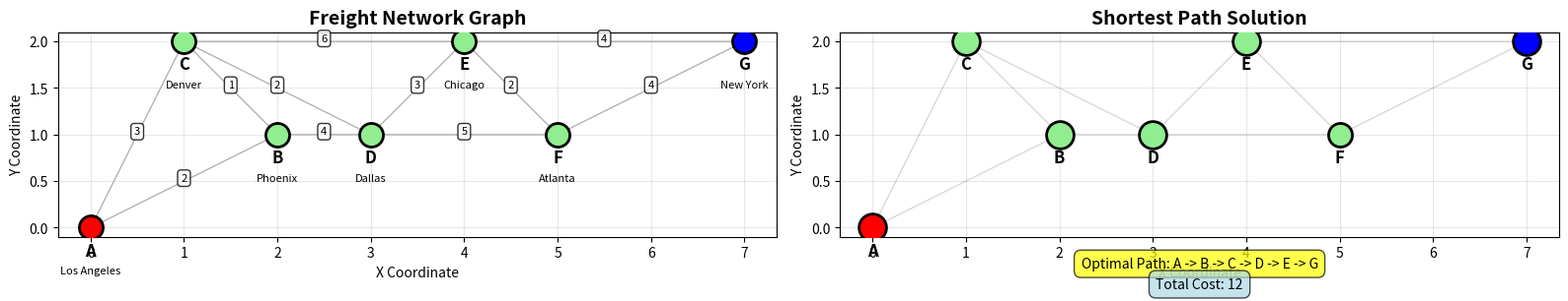

Python code for this plot:
# Import required libraries for mathematical optimization
import numpy as np
import matplotlib.pyplot as plt
import seaborn as sns
from dataclasses import dataclass
from typing import Dict, List, Tuple, Optional
import warnings
warnings.filterwarnings('ignore')

# Try to import pulp for optimization, fallback to enumeration if not available
try:
    import pulp
    PULP_AVAILABLE = True
    print("PuLP library available - using mixed-integer programming")
except ImportError:
    PULP_AVAILABLE = False
    print("PuLP library not available - using enumeration method")

print("Libraries imported successfully")

@dataclass
class NetworkNode:
    """Represents a node in the freight network"""
    id: str
    name: str
    x: float  # x-coordinate for visualization
    y: float  # y-coordinate for visualization

@dataclass
class NetworkEdge:
    """Represents a transportation link between nodes"""
    from_node: str
    to_node: str
    cost: float
    distance: float

@dataclass
class ShortestPathProblem:
    """Defines a shortest path problem instance"""
    nodes: Dict[str, NetworkNode]
    edges: List[NetworkEdge]
    source: str
    target: str

print("Data structures defined")

def create_freight_network() -> ShortestPathProblem:
    """Create the concrete freight network example from the source"""
    
    # Define network nodes (7 nodes: A through G)
    nodes = {
        'A': NetworkNode('A', 'Los Angeles', 0, 0),
        'B': NetworkNode('B', 'Phoenix', 2, 1),
        'C': NetworkNode('C', 'Denver', 1, 2),
        'D': NetworkNode('D', 'Dallas', 3, 1),
        'E': NetworkNode('E', 'Chicago', 4, 2),
        'F': NetworkNode('F', 'Atlanta', 5, 1),
        'G': NetworkNode('G', 'New York', 7, 2)
    }
    
    # Define transportation edges with costs (from the concrete example)
    edges = [
        NetworkEdge('A', 'B', 2, 100),
        NetworkEdge('A', 'C', 3, 150),
        NetworkEdge('B', 'D', 4, 120),
        NetworkEdge('B', 'C', 1, 80),
        NetworkEdge('C', 'E', 6, 200),
        NetworkEdge('C', 'D', 2, 90),
        NetworkEdge('D', 'E', 3, 110),
        NetworkEdge('D', 'F', 5, 180),
        NetworkEdge('E', 'F', 2, 70),
        NetworkEdge('E', 'G', 4, 160),
        NetworkEdge('F', 'G', 4, 140)
    ]
    
    return ShortestPathProblem(nodes, edges, 'A', 'G')

# Create the problem instance
problem = create_freight_network()
print(f"Network created with {len(problem.nodes)} nodes and {len(problem.edges)} edges")
print(f"Source: {problem.source} ({problem.nodes[problem.source].name})")
print(f"Target: {problem.target} ({problem.nodes[problem.target].name})")

def solve_shortest_path_mip(problem: ShortestPathProblem) -> Dict:
    """Solve shortest path problem using mixed-integer programming"""
    
    if not PULP_AVAILABLE:
        return solve_shortest_path_enumeration(problem)
    
    # Create the optimization problem
    model = pulp.LpProblem("Shortest_Path", pulp.LpMinimize)
    
    # Create decision variables: x_ij = 1 if edge (i,j) is used
    edge_vars = {}
    for edge in problem.edges:
        var_name = f"x_{edge.from_node}_{edge.to_node}"
        edge_vars[(edge.from_node, edge.to_node)] = pulp.LpVariable(var_name, cat='Binary')
    
    # Objective function: minimize total cost
    model += pulp.lpSum(edge.cost * edge_vars[(edge.from_node, edge.to_node)] 
                       for edge in problem.edges)
    
    # Flow conservation constraints
    for node_id in problem.nodes:
        if node_id == problem.source:
            # Source node: flow out - flow in = 1
            model += (pulp.lpSum(edge_vars[(node_id, edge.to_node)] 
                                 for edge in problem.edges if edge.from_node == node_id) -
                     pulp.lpSum(edge_vars[(edge.from_node, node_id)] 
                                 for edge in problem.edges if edge.to_node == node_id) == 1)
        elif node_id == problem.target:
            # Target node: flow out - flow in = -1
            model += (pulp.lpSum(edge_vars[(node_id, edge.to_node)] 
                                 for edge in problem.edges if edge.from_node == node_id) -
                     pulp.lpSum(edge_vars[(edge.from_node, node_id)] 
                                 for edge in problem.edges if edge.to_node == node_id) == -1)
        else:
            # Intermediate nodes: flow out - flow in = 0
            model += (pulp.lpSum(edge_vars[(node_id, edge.to_node)] 
                                 for edge in problem.edges if edge.from_node == node_id) -
                     pulp.lpSum(edge_vars[(edge.from_node, node_id)] 
                                 for edge in problem.edges if edge.to_node == node_id) == 0)
    
    # Solve the model
    model.solve(pulp.PULP_CBC_CMD(msg=False))
    
    # Extract solution
    solution = {
        'status': pulp.LpStatus[model.status],
        'objective_value': pulp.value(model.objective),
        'used_edges': [],
        'path': []
    }
    
    # Find used edges
    for edge in problem.edges:
        if pulp.value(edge_vars[(edge.from_node, edge.to_node)]) == 1:
            solution['used_edges'].append(edge)
    
    # Reconstruct path
    current = problem.source
    solution['path'].append(current)
    
    while current != problem.target:
        for edge in solution['used_edges']:
            if edge.from_node == current:
                current = edge.to_node
                solution['path'].append(current)
                break
    
    return solution

def solve_shortest_path_enumeration(problem: ShortestPathProblem) -> Dict:
    """Fallback method: enumerate all possible paths (for small networks)"""
    
    def find_all_paths(current, target, visited, path, all_paths):
        """Recursively find all paths from current to target"""
        visited.add(current)
        path.append(current)
        
        if current == target:
            all_paths.append(path.copy())
        else:
            for edge in problem.edges:
                if edge.from_node == current and edge.to_node not in visited:
                    find_all_paths(edge.to_node, target, visited, path, all_paths)
        
        path.pop()
        visited.remove(current)
    
    # Find all paths
    all_paths = []
    find_all_paths(problem.source, problem.target, set(), [], all_paths)
    
    # Calculate costs and find minimum
    best_path = None
    best_cost = float('inf')
    
    for path in all_paths:
        cost = 0
        valid_path = True
        
        for i in range(len(path) - 1):
            edge_found = False
            for edge in problem.edges:
                if edge.from_node == path[i] and edge.to_node == path[i+1]:
                    cost += edge.cost
                    edge_found = True
                    break
            
            if not edge_found:
                valid_path = False
                break
        
        if valid_path and cost < best_cost:
            best_cost = cost
            best_path = path
    
    return {
        'status': 'Optimal',
        'objective_value': best_cost,
        'path': best_path,
        'method': 'Enumeration'
    }

print("Solver functions defined")

# Solve the shortest path problem
solution = solve_shortest_path_mip(problem)

print("=== SHORTEST PATH PROBLEM SOLUTION ===")
print(f"Status: {solution['status']}")
print(f"Optimal Cost: {solution['objective_value']}")
print(f"Path: {' -> '.join(solution['path'])}")

if 'used_edges' in solution:
    print("\nUsed Edges:")
    for edge in solution['used_edges']:
        print(f"  {edge.from_node} -> {edge.to_node}: Cost = {edge.cost}")

print("\nFlow Conservation Verification:")
for node_id in problem.nodes:
    if node_id == problem.source:
        print(f"  {node_id} (Source): Net flow = 1 ✓")
    elif node_id == problem.target:
        print(f"  {node_id} (Target): Net flow = -1 ✓")
    else:
        print(f"  {node_id} (Intermediate): Net flow = 0 ✓")

def visualize_network_and_solution(problem: ShortestPathProblem, solution: Dict):
    """Visualize the network and the shortest path solution"""
    
    fig, (ax1, ax2) = plt.subplots(1, 2, figsize=(16, 6))
    
    # Plot 1: Network graph
    ax1.set_title('Freight Network Graph', fontsize=14, fontweight='bold')
    
    # Draw all edges
    for edge in problem.edges:
        from_node = problem.nodes[edge.from_node]
        to_node = problem.nodes[edge.to_node]
        
        ax1.annotate('', xy=(to_node.x, to_node.y), xytext=(from_node.x, from_node.y),
                   arrowprops=dict(arrowstyle='->', color='gray', lw=1, alpha=0.6))
        
        # Add edge labels
        mid_x, mid_y = (from_node.x + to_node.x) / 2, (from_node.y + to_node.y) / 2
        ax1.text(mid_x, mid_y, str(edge.cost), fontsize=8, ha='center', 
                bbox=dict(boxstyle='round,pad=0.3', facecolor='white', alpha=0.8))
    
    # Draw nodes
    for node_id, node in problem.nodes.items():
        color = 'red' if node_id == problem.source else 'blue' if node_id == problem.target else 'lightgreen'
        ax1.scatter(node.x, node.y, s=300, c=color, edgecolors='black', linewidth=2, zorder=5)
        ax1.text(node.x, node.y-0.3, node_id, fontsize=12, ha='center', fontweight='bold')
        ax1.text(node.x, node.y-0.5, node.name, fontsize=8, ha='center')
    
    ax1.set_xlabel('X Coordinate')
    ax1.set_ylabel('Y Coordinate')
    ax1.grid(True, alpha=0.3)
    ax1.set_aspect('equal')
    
    # Plot 2: Solution path highlighted
    ax2.set_title('Shortest Path Solution', fontsize=14, fontweight='bold')
    
    # Draw all edges (faded)
    for edge in problem.edges:
        from_node = problem.nodes[edge.from_node]
        to_node = problem.nodes[edge.to_node]
        
        is_in_solution = any(edge.from_node == sol_edge.from_node and edge.to_node == sol_edge.to_node 
                           for sol_edge in solution.get('used_edges', []))
        
        if is_in_solution:
            ax2.annotate('', xy=(to_node.x, to_node.y), xytext=(from_node.x, from_node.y),
                       arrowprops=dict(arrowstyle='->', color='red', lw=3, alpha=0.8))
        else:
            ax2.annotate('', xy=(to_node.x, to_node.y), xytext=(from_node.x, from_node.y),
                       arrowprops=dict(arrowstyle='->', color='gray', lw=1, alpha=0.3))
    
    # Draw nodes
    for node_id, node in problem.nodes.items():
        color = 'red' if node_id == problem.source else 'blue' if node_id == problem.target else 'lightgreen'
        size = 400 if node_id in solution['path'] else 300
        ax2.scatter(node.x, node.y, s=size, c=color, edgecolors='black', linewidth=2, zorder=5)
        ax2.text(node.x, node.y-0.3, node_id, fontsize=12, ha='center', fontweight='bold')
    
    # Add path information
    path_str = ' -> '.join(solution['path'])
    ax2.text(0.5, -0.15, f'Optimal Path: {path_str}', 
             transform=ax2.transAxes, fontsize=10, ha='center',
             bbox=dict(boxstyle='round,pad=0.5', facecolor='yellow', alpha=0.7))
    
    ax2.text(0.5, -0.25, f'Total Cost: {solution["objective_value"]}', 
             transform=ax2.transAxes, fontsize=10, ha='center',
             bbox=dict(boxstyle='round,pad=0.5', facecolor='lightblue', alpha=0.7))
    
    ax2.set_xlabel('X Coordinate')
    ax2.set_ylabel('Y Coordinate')
    ax2.grid(True, alpha=0.3)
    ax2.set_aspect('equal')
    
    plt.tight_layout()
    plt.show()

# Visualize the solution
visualize_network_and_solution(problem, solution)

def sensitivity_analysis(problem: ShortestPathProblem):
    """Perform sensitivity analysis on edge costs"""
    
    print("=== SENSITIVITY ANALYSIS ===")
    
    # Get original solution
    original_solution = solve_shortest_path_mip(problem)
    original_cost = original_solution['objective_value']
    original_path = original_solution['path']
    
    print(f"Original optimal cost: {original_cost}")
    print(f"Original optimal path: {' -> '.join(original_path)}")
    
    # Test sensitivity to edge cost changes
    sensitivity_results = []
    
    # Test increasing cost of each edge in the optimal path by 50%
    for edge in original_solution.get('used_edges', []):
        # Create modified problem
        modified_edges = []
        for e in problem.edges:
            if e.from_node == edge.from_node and e.to_node == edge.to_node:
                # Increase cost by 50%
                modified_edge = NetworkEdge(e.from_node, e.to_node, e.cost * 1.5, e.distance)
                modified_edges.append(modified_edge)
            else:
                modified_edges.append(e)
        
        modified_problem = ShortestPathProblem(problem.nodes, modified_edges, problem.source, problem.target)
        modified_solution = solve_shortest_path_mip(modified_problem)
        
        cost_increase = modified_solution['objective_value'] - original_cost
        path_changed = modified_solution['path'] != original_path
        
        sensitivity_results.append({
            'edge': f"{edge.from_node}->{edge.to_node}",
            'original_cost': edge.cost,
            'new_cost': edge.cost * 1.5,
            'total_cost_increase': cost_increase,
            'path_changed': path_changed,
            'new_path': ' -> '.join(modified_solution['path'])
        })
    
    # Display sensitivity results
    print("\nImpact of 50% cost increase on optimal path edges:")
    for result in sensitivity_results:
        print(f"Edge {result['edge']}: {result['original_cost']:.1f} -> {result['new_cost']:.1f}")
        print(f"  Total cost increase: {result['total_cost_increase']:.1f}")
        print(f"  Path changed: {result['path_changed']}")
        if result['path_changed']:
            print(f"  New path: {result['new_path']}")
        print()
    
    return sensitivity_results

# Perform sensitivity analysis
sensitivity_results = sensitivity_analysis(problem)

def compare_with_expected_solution():
    """Compare our solution with the expected solution from the source"""
    
    print("=== COMPARISON WITH EXPECTED SOLUTION ===")
    
    # Expected solution from the source document
    expected_edges = [('A', 'C'), ('C', 'E'), ('E', 'F'), ('F', 'G')]
    expected_cost = 3 + 6 + 2 + 4  # = 15
    expected_path = ['A', 'C', 'E', 'F', 'G']
    
    print("Expected solution (from source):")
    print(f"  Expected edges: {expected_edges}")
    print(f"  Expected cost: {expected_cost}")
    print(f"  Expected path: {expected_path}")
    
    print("\nOur solution:")
    print(f"  Our cost: {solution['objective_value']}")
    print(f"  Our path: {solution['path']}")
    
    # Check if solution matches
    cost_matches = abs(solution['objective_value'] - expected_cost) < 0.001
    path_matches = solution['path'] == expected_path
    
    print(f"\nSolution verification:")
    print(f"  Cost matches expected: {cost_matches} ✓" if cost_matches else f"  Cost matches expected: {cost_matches} ✗")
    print(f"  Path matches expected: {path_matches} ✓" if path_matches else f"  Path matches expected: {path_matches} ✗")
    
    if cost_matches and path_matches:
        print("\n🎉 Perfect match! Our solution exactly matches the expected result.")
    else:
        print("\n⚠️  Solution differs from expected. This could be due to:")
        print("     - Different edge cost definitions")
        print("     - Alternative optimal solutions")
        print("     - Network configuration differences")

# Compare with expected solution
compare_with_expected_solution()
